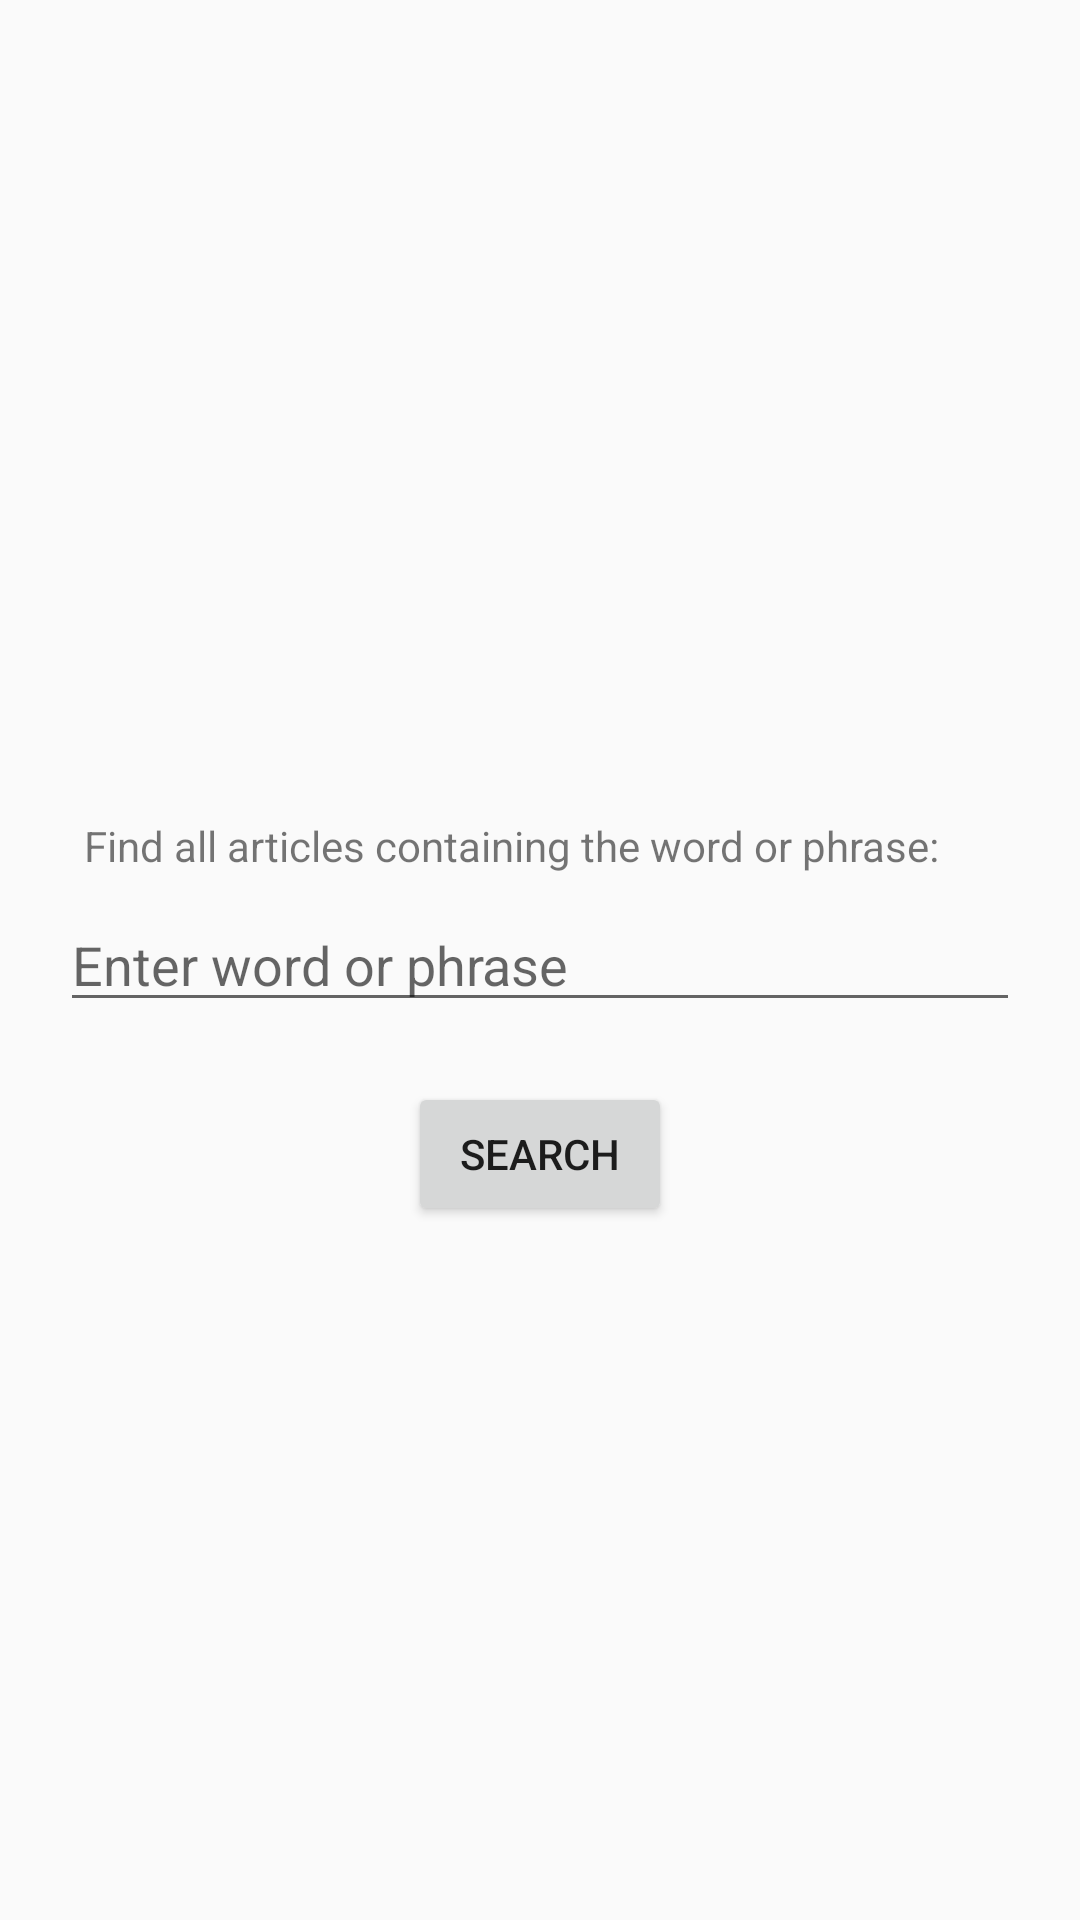

Write the Android layout XML for this screen, with the resource values it uses.
<!-- AndroidManifest.xml: application theme AppTheme -->
<!-- res/layout/fragment_search.xml -->
<?xml version="1.0" encoding="utf-8"?>
<androidx.constraintlayout.widget.ConstraintLayout xmlns:android="http://schemas.android.com/apk/res/android"
    xmlns:tools="http://schemas.android.com/tools"
    android:layout_width="match_parent"
    android:layout_height="match_parent"
    xmlns:app="http://schemas.android.com/apk/res-auto"
    tools:context=".SearchFragment">

    <TextView
        android:id="@+id/searchLabel"
        android:layout_width="wrap_content"
        android:layout_height="wrap_content"
        android:text="@string/search_label"
        app:layout_constraintStart_toStartOf="@id/searchEditText"
        app:layout_constraintBottom_toTopOf="@id/searchEditText"
        android:layout_margin="8dp"
        />

    <EditText
        android:id="@+id/searchEditText"
        android:layout_width="match_parent"
        android:layout_height="wrap_content"
        android:layout_marginStart="20dp"
        android:layout_marginEnd="20dp"
        android:layout_marginTop="12dp"
        android:layout_marginBottom="12dp"
        app:layout_constraintStart_toStartOf="parent"
        app:layout_constraintEnd_toEndOf="parent"
        app:layout_constraintTop_toTopOf="parent"
        app:layout_constraintBottom_toBottomOf="parent"
        android:inputType="text"
        android:hint="@string/search_edit_text_hint"
        android:autofillHints="search string"
        />

    <Button
        android:id="@+id/searchButton"
        android:layout_width="wrap_content"
        android:layout_height="wrap_content"
        android:text="@string/search_button_text"
        android:layout_margin="20dp"
        app:layout_constraintTop_toBottomOf="@id/searchEditText"
        app:layout_constraintStart_toStartOf="parent"
        app:layout_constraintEnd_toEndOf="parent"
        />

</androidx.constraintlayout.widget.ConstraintLayout>
<!-- resources referenced by this layout -->
<resources>
  <string name="search_button_text">Search</string>
  <string name="search_edit_text_hint">Enter word or phrase</string>
  <string name="search_label">Find all articles containing the word or phrase:</string>
  <style name="AppTheme" parent="Theme.AppCompat.Light.DarkActionBar">
          
          <item name="colorPrimary">@color/colorPrimary</item>
          <item name="colorPrimaryDark">@color/colorPrimaryDark</item>
          <item name="colorAccent">@color/colorAccent</item>
      </style>
  <!-- not gathered from this repository: default colours our renderer supplied (Android Studio template values) -->
  <color name="colorPrimary">#FF6200EE</color>
  <color name="colorPrimaryDark">#FF3700B3</color>
  <color name="colorAccent">#FF03DAC5</color>
</resources>
